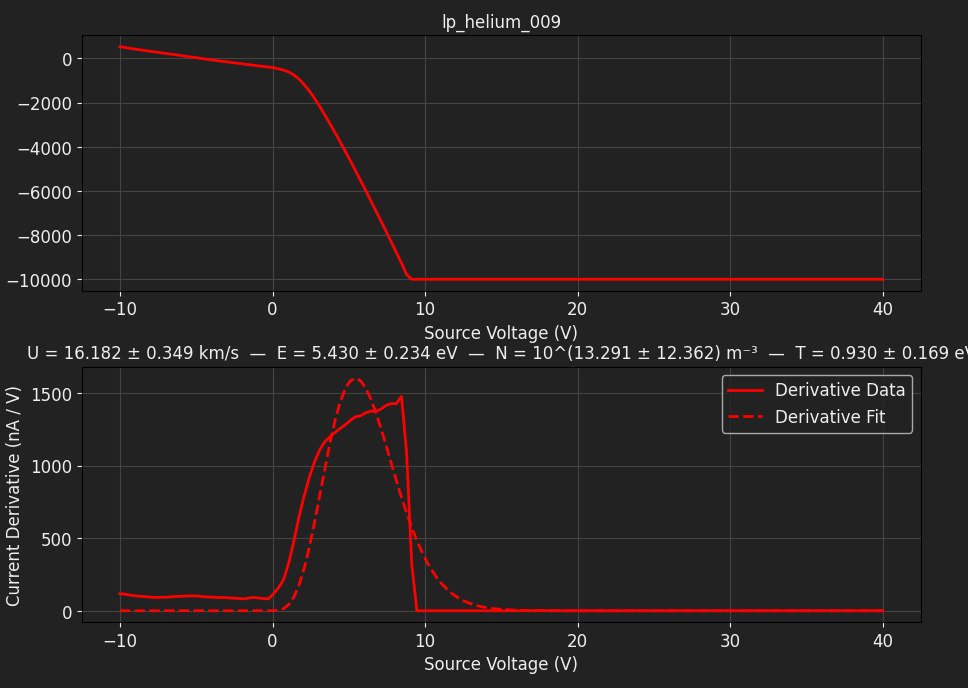

Source data for this figure (header and first rows):
TIME, 2026-06-12T20:38:50, 
SOURCE, EMINEM, 
METER, EMINEM, 
SWEEP VOLTAGE RANGE (V), -10, 40
NUM SWEEP STEPS, 150, 
NUM POWER LINE CYCLES, 1, 
VRANGE, 20, 
IRANGE, 0.0000, 
Voltage (V), Meter current (A), Source current (A)
-1.000000e+01, 5.280194e-07, 5.371526e-07
-9.664430e+00, 4.885164e-07, 4.962006e-07
-9.328859e+00, 4.514399e-07, 4.579875e-07
-8.993289e+00, 4.163169e-07, 4.219491e-07
-8.657718e+00, 3.824563e-07, 3.872792e-07
-8.322148e+00, 3.495359e-07, 3.535113e-07
-7.986577e+00, 3.178226e-07, 3.211332e-07
-7.651007e+00, 2.868083e-07, 2.894260e-07
-7.315436e+00, 2.560018e-07, 2.578589e-07
-6.979866e+00, 2.249763e-07, 2.256392e-07
-6.644295e+00, 1.933225e-07, 1.917015e-07
-6.308725e+00, 1.604156e-07, 1.537610e-07
-5.973154e+00, 1.270453e-07, 1.122873e-07
-5.637584e+00, 9.361507e-08, 6.821697e-08
-5.302013e+00, 5.922223e-08, 2.085768e-08
-4.966443e+00, 2.504328e-08, -2.828701e-08
-4.630872e+00, -8.950506e-09, -7.946515e-08
-4.295302e+00, -4.066921e-08, -1.290776e-07
-3.959732e+00, -7.264291e-08, -1.816750e-07
-3.624161e+00, -1.037481e-07, -2.329881e-07
-3.288591e+00, -1.341826e-07, -2.842316e-07
-2.953020e+00, -1.649176e-07, -3.373242e-07
-2.617450e+00, -1.944213e-07, -3.895309e-07
-2.281879e+00, -2.233753e-07, -4.388728e-07
-1.946309e+00, -2.518090e-07, -4.882085e-07
-1.610738e+00, -2.781717e-07, -5.312143e-07
-1.275168e+00, -3.098616e-07, -5.849944e-07
-9.395973e-01, -3.395444e-07, -6.388273e-07
-6.040268e-01, -3.691189e-07, -6.921192e-07
-2.684564e-01, -3.957893e-07, -7.377794e-07
6.711409e-02, -4.239777e-07, -8.600675e-07
4.026846e-01, -4.744127e-07, -8.744791e-07
7.382550e-01, -5.309480e-07, -9.574231e-07
1.073826e+00, -6.204339e-07, -1.095091e-06
1.409396e+00, -7.546876e-07, -1.279193e-06
1.744966e+00, -9.450316e-07, -1.507793e-06
2.080537e+00, -1.190999e-06, -1.767738e-06
2.416107e+00, -1.477422e-06, -2.047822e-06
2.751678e+00, -1.807498e-06, -2.364714e-06
3.087248e+00, -2.164975e-06, -2.706133e-06
3.422819e+00, -2.550861e-06, -3.077666e-06
3.758389e+00, -2.946014e-06, -3.447145e-06
4.093960e+00, -3.354503e-06, -3.833852e-06
4.429530e+00, -3.769703e-06, -4.222708e-06
4.765101e+00, -4.197173e-06, -4.627691e-06
5.100671e+00, -4.628789e-06, -5.033683e-06
5.436242e+00, -5.076924e-06, -5.464835e-06
5.771812e+00, -5.525898e-06, -5.895122e-06
6.107383e+00, -5.977988e-06, -6.332320e-06
6.442953e+00, -6.441089e-06, -6.784182e-06
6.778523e+00, -6.900957e-06, -7.225559e-06
7.114094e+00, -7.363147e-06, -7.676384e-06
... 98 more rows
